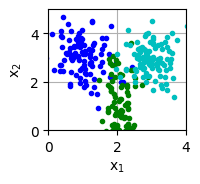

Source code (Python):
#!/usr/bin/env python3
# -*- coding: utf-8 -*-
"""
Created on Thu Nov 24 21:23:05 2022

[redacted]
"""

import numpy as np
import matplotlib.pyplot as plt

def arctan_fun():
    n_samples = 100
    x = np.sort(np.random.randint(500, size=n_samples))/100
    y = np.arctan(x)
    y = y + np.random.randn(n_samples) * 0.1
    return x.reshape(-1,1),y.reshape(-1,1)

def two_class_example():
    n_samples = 100
    x1_center = 1.0
    x2_center = 3.0
    x1 = x1_center+np.random.normal(0, 0.5, n_samples).reshape(-1,1)
    x2 = x2_center+np.random.normal(0, 0.8, n_samples).reshape(-1,1)
    y = np.zeros((n_samples,1))
    
    x1_center = 2.0
    x2_center = 1.0
    x1 = np.concatenate((x1, x1_center+np.random.normal(0, 0.3, 100).reshape(-1,1)), axis=0)
    x2 = np.concatenate((x2, x2_center+np.random.normal(0, 1.8, 100).reshape(-1,1)), axis=0)
    
    y = np.concatenate((y, np.ones((n_samples,1))), axis=0)
    return np.concatenate((x1,x2), axis=1),y

def three_class_example():
    n_samples = 100
    x1_center = 1.0
    x2_center = 3.0
    x1 = x1_center+np.random.normal(0, 0.5, n_samples).reshape(-1,1)
    x2 = x2_center+np.random.normal(0, 0.8, n_samples).reshape(-1,1)
    y = np.zeros((n_samples,1))
    
    x1_center = 2.0
    x2_center = 1.0
    x1 = np.concatenate((x1, x1_center+np.random.normal(0, 0.3, 100).reshape(-1,1)), axis=0)
    x2 = np.concatenate((x2, x2_center+np.random.normal(0, 1.3, 100).reshape(-1,1)), axis=0)
    
    y = np.concatenate((y, np.ones((n_samples,1))), axis=0)
    
    x1_center = 3.0
    x2_center = 3.0
    x1 = np.concatenate((x1, x1_center+np.random.normal(0, 0.4, 100).reshape(-1,1)), axis=0)
    x2 = np.concatenate((x2, x2_center+np.random.normal(0, 0.6, 100).reshape(-1,1)), axis=0)
    
    y = np.concatenate((y, np.ones((n_samples,1))*2), axis=0)
    return np.concatenate((x1,x2), axis=1),y




if __name__ == "__main__":
    show_plot=2
    if(show_plot==0):
        x,y = arctan_fun()
        plt.plot(x,y)
    elif(show_plot==1):
        x,y = two_class_example()
        
        cm = 1/2.54  # centimeters in inches
        plt.figure(figsize=((4.5*cm, 4*cm)),dpi=600)
        plt.rcParams["font.family"] = "Times New Roman"
        plt.grid(True)
        plt.plot(x[0:int(x.shape[0]/2),0],x[0:int(x.shape[0]/2),1],'b.')
        plt.plot(x[int(x.shape[0]/2):,0],x[int(x.shape[0]/2):,1],'g.')
        plt.xlim((0,3))
        plt.ylim((0,4.5))
        plt.xlabel("x$_1$")
        plt.ylabel("x$_2$")
        plt.savefig('image.pdf',bbox_inches='tight')
        plt.show()
    elif(show_plot==2):
        x,y = three_class_example()
        
        cm = 1/2.54  # centimeters in inches
        plt.figure(figsize=((4.5*cm, 4*cm)),dpi=600)
        plt.rcParams["font.family"] = "Times New Roman"
        plt.grid(True)
        plt.plot(x[0:int(x.shape[0]/3),0],x[0:int(x.shape[0]/3),1],'b.')
        plt.plot(x[int(x.shape[0]/3):int(x.shape[0]*2/3),0],x[int(x.shape[0]/3):int(x.shape[0]*2/3),1],'g.')
        plt.plot(x[int(x.shape[0]*2/3):,0],x[int(x.shape[0]*2/3):,1],'c.')
        plt.xlim((0,4))
        plt.ylim((0,5))
        plt.xlabel("x$_1$")
        plt.ylabel("x$_2$")
        plt.savefig('image.pdf',bbox_inches='tight')
        plt.show()
        
        
        
        
        